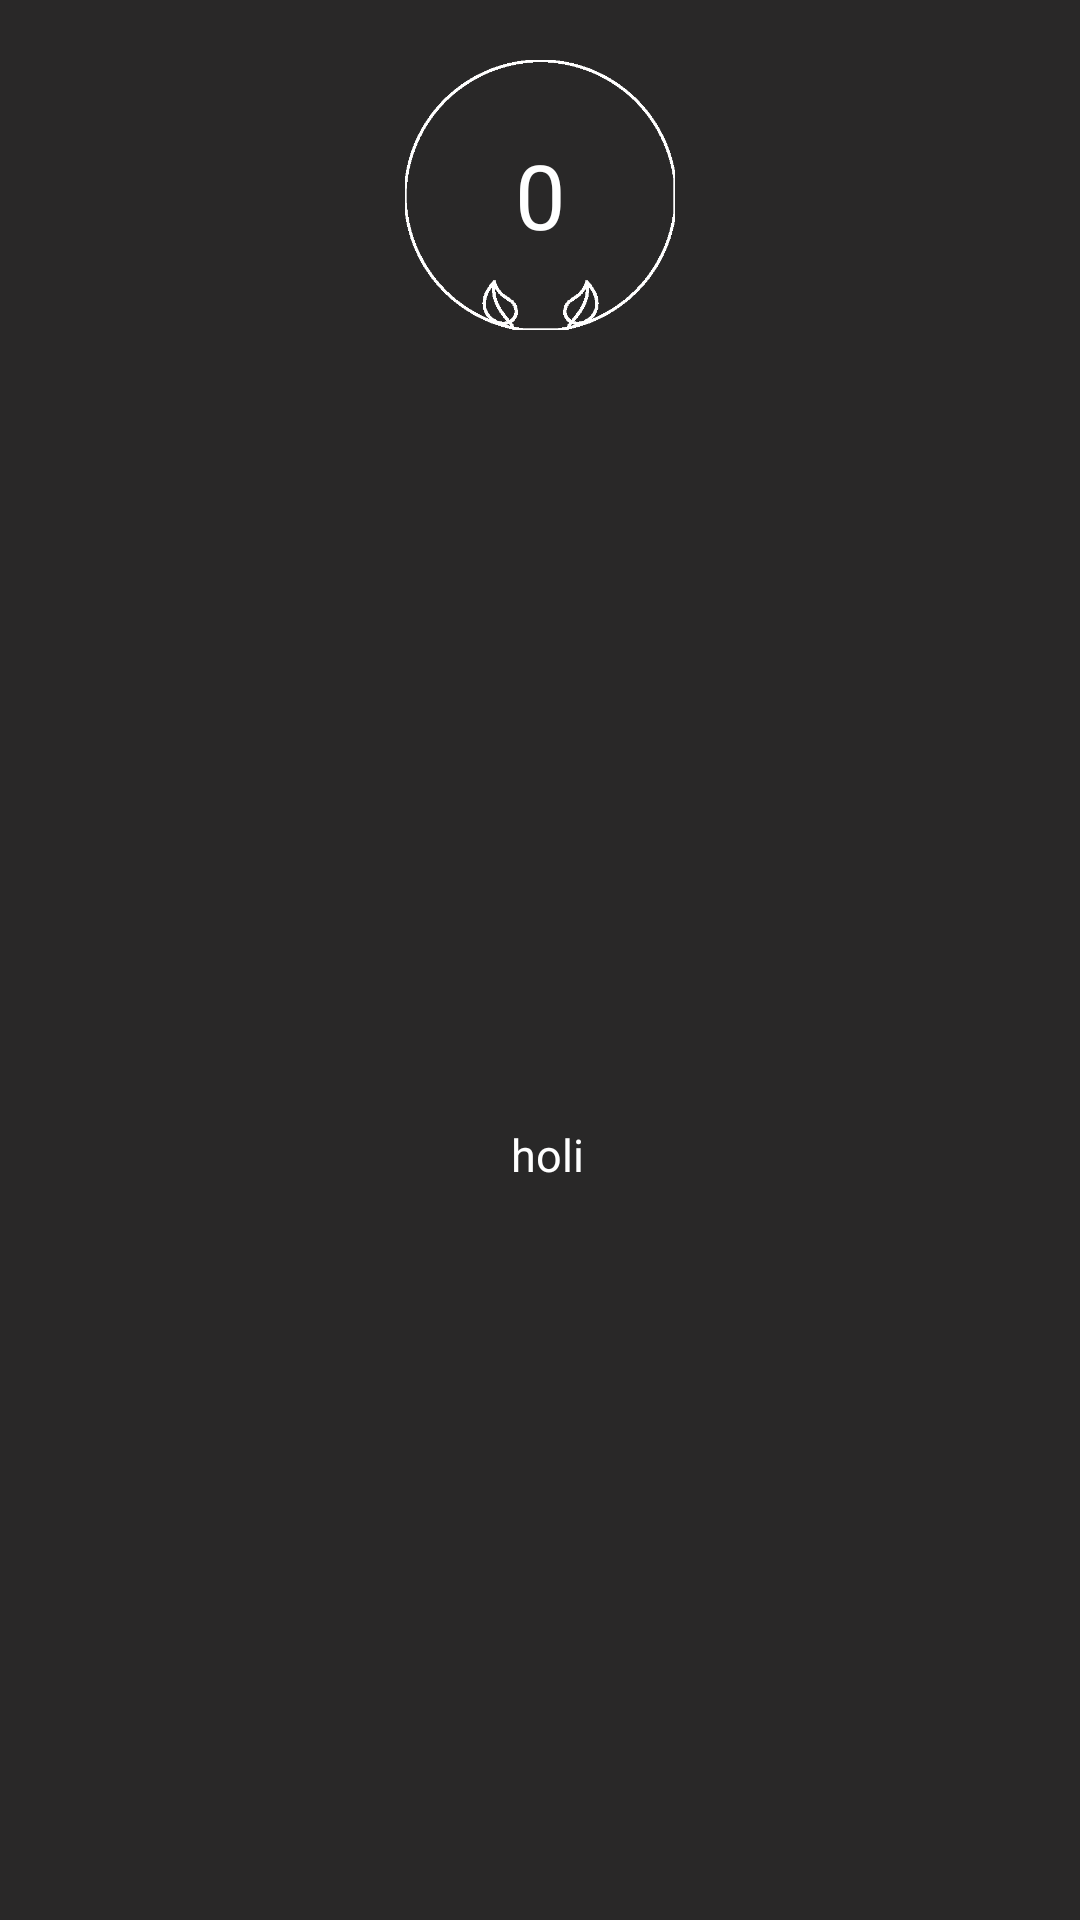

This screen was rendered from an Android layout file. Write that file and the resources it references.
<!-- AndroidManifest.xml: application theme AppTheme -->
<!-- res/layout/activity_peticionesaceptadas.xml -->
<?xml version="1.0" encoding="utf-8"?>
<LinearLayout
    xmlns:android="http://schemas.android.com/apk/res/android"
    android:layout_width="match_parent"
    android:layout_height="match_parent"
    android:orientation="vertical">

    <LinearLayout
        android:layout_marginTop="20dp"
        android:layout_gravity="center"
        android:layout_width="90dp"
        android:layout_height="90dp"
        android:background="@drawable/iconocirculo0">
    <TextView
        android:id="@+id/tvUserLevel"
        android:text="0"
        android:textSize="30dp"
        android:layout_width="match_parent"
        android:layout_height="match_parent"
        android:gravity="center"
        android:textColor="@android:color/white"/>
    </LinearLayout>

    <TextView
        android:isScrollContainer="true"
        android:text="holi"
        android:id="@+id/tvAceptadas"
        android:layout_width="match_parent"
        android:layout_height="match_parent"
        android:textColor="@android:color/white"
        android:layout_marginTop="20dp"
        android:layout_marginLeft="5dp"
        android:textSize="15dp"
        android:gravity="center"/>

</LinearLayout>
<!-- resources referenced by this layout -->
<resources>
  <!-- drawable iconocirculo0: png bitmap (drawable, 4631 bytes) -->
  <style name="AppTheme" parent="Theme.AppCompat.Light.DarkActionBar">
          
          <item name="colorPrimary">@color/colorPrimary</item>
          <item name="colorPrimaryDark">@color/colorPrimaryDark</item>
          <item name="colorAccent">@color/colorAccent</item>
          <item name="android:colorForeground">@color/foreground_material_light</item>
          <item name="android:colorBackground">@color/background_material_light</item>
  
      </style>
  <color name="colorPrimary">#404040</color>
  <color name="colorPrimaryDark">#303F9F</color>
  <color name="colorAccent">#40ffff</color>
  <color name="foreground_material_light">#ffffff</color>
  <color name="background_material_light">#292828</color>
</resources>
